Run: headless pygame with SDL's dummy video driver; simulated clock (each Clock.tick advances the game by its frame time, no real sleeping); random seed 0; keys injected as events and as key.get_pressed() state; no mouse input.
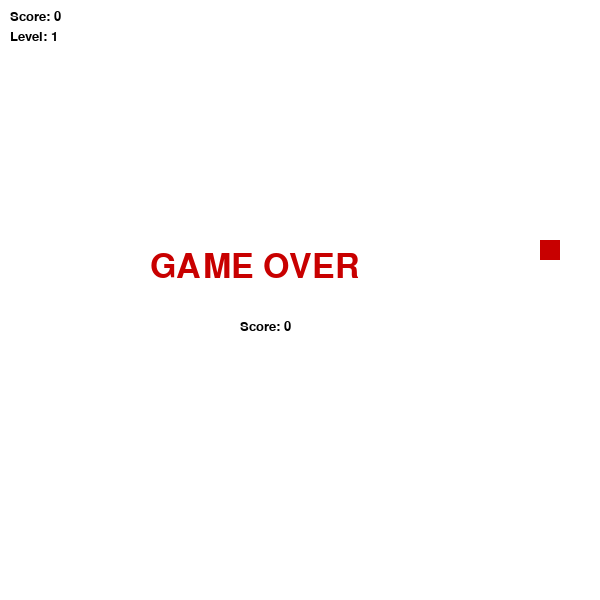
Frame 1 of 1 · flips 1–60 · no input (game ended)

The pygame program that drew these frames:

import pygame
import random

pygame.init()

# --- SETTINGS ---
WIDTH, HEIGHT = 600, 600
CELL = 20
screen = pygame.display.set_mode((WIDTH, HEIGHT))
pygame.display.set_caption("Snake")

clock = pygame.time.Clock()

# --- COLORS ---
WHITE = (255, 255, 255)
GREEN = (0, 200, 0)
RED = (200, 0, 0)
BLACK = (0, 0, 0)

# --- FONTS ---
font = pygame.font.SysFont("Verdana", 20)
game_over_font = pygame.font.SysFont("Verdana", 50)

# --- INITIAL STATE ---
snake = [(100, 100)]
direction = (CELL, 0)

score = 0
level = 1
speed = 5

# --- GENERATE FOOD ---
def generate_food():
    """Generate food NOT on snake"""
    while True:
        x = random.randrange(0, WIDTH, CELL)
        y = random.randrange(0, HEIGHT, CELL)
        if (x, y) not in snake:
            return (x, y)

food = generate_food()

# --- GAME OVER SCREEN ---
def show_game_over():
    screen.fill(WHITE)

    text = game_over_font.render("GAME OVER", True, RED)
    score_text = font.render(f"Score: {score}", True, BLACK)

    screen.blit(text, (WIDTH//2 - 150, HEIGHT//2 - 50))
    screen.blit(score_text, (WIDTH//2 - 60, HEIGHT//2 + 20))

    pygame.display.flip()
    pygame.time.delay(3000)


# --- GAME LOOP ---
run = True
while run:
    clock.tick(speed)
    screen.fill(WHITE)

    # --- EVENTS ---
    for event in pygame.event.get():
        if event.type == pygame.QUIT:
            run = False

        if event.type == pygame.KEYDOWN:
            if event.key == pygame.K_UP and direction != (0, CELL):
                direction = (0, -CELL)
            elif event.key == pygame.K_DOWN and direction != (0, -CELL):
                direction = (0, CELL)
            elif event.key == pygame.K_LEFT and direction != (CELL, 0):
                direction = (-CELL, 0)
            elif event.key == pygame.K_RIGHT and direction != (-CELL, 0):
                direction = (CELL, 0)

    # --- MOVE SNAKE ---
    head_x = snake[0][0] + direction[0]
    head_y = snake[0][1] + direction[1]
    new_head = (head_x, head_y)

    # --- WALL COLLISION ---
    if head_x < 0 or head_x >= WIDTH or head_y < 0 or head_y >= HEIGHT:
        show_game_over()
        run = False

    # --- SELF COLLISION ---
    if new_head in snake:
        show_game_over()
        run = False

    snake.insert(0, new_head)

    # --- FOOD COLLISION ---
    if new_head == food:
        score += 1
        food = generate_food()

        # --- LEVEL SYSTEM ---
        if score % 4 == 0:
            level += 1
            speed += 2

    else:
        snake.pop()

    # --- DRAW FOOD ---
    pygame.draw.rect(screen, RED, (*food, CELL, CELL))

    # --- DRAW SNAKE ---
    for segment in snake:
        pygame.draw.rect(screen, GREEN, (*segment, CELL, CELL))

    # --- DRAW UI ---
    score_text = font.render(f"Score: {score}", True, BLACK)
    level_text = font.render(f"Level: {level}", True, BLACK)

    screen.blit(score_text, (10, 10))
    screen.blit(level_text, (10, 30))

    pygame.display.flip()

pygame.quit()
